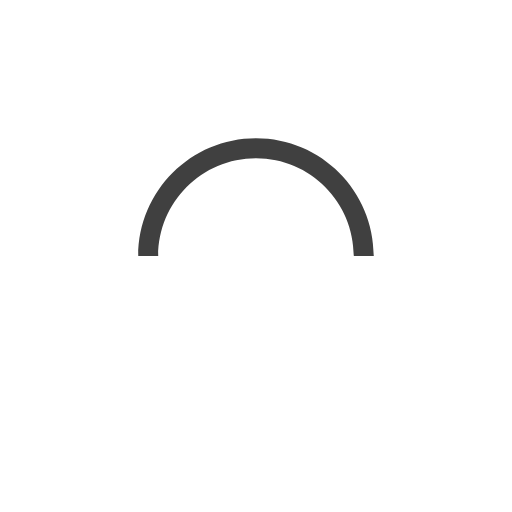
t = 0.00 s
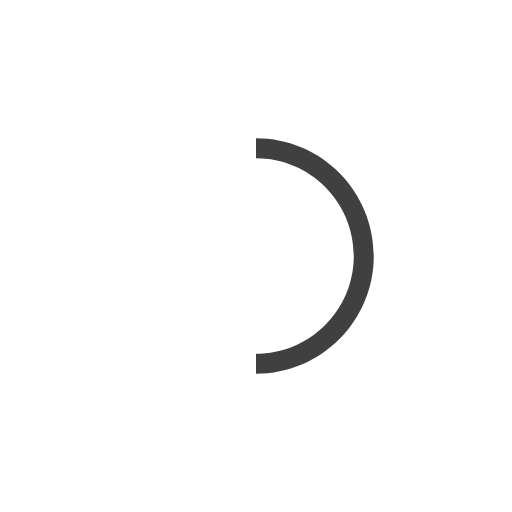
t = 0.25 s
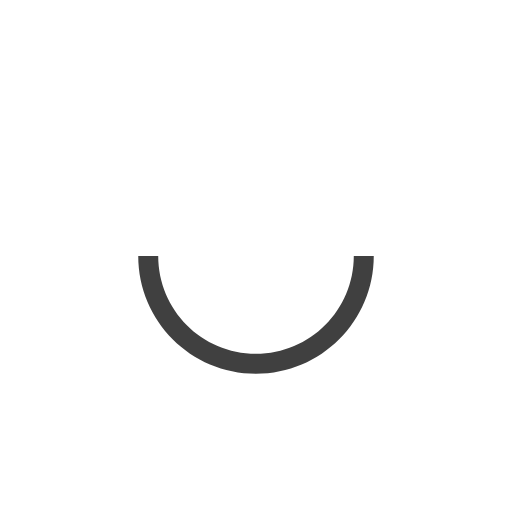
t = 0.50 s
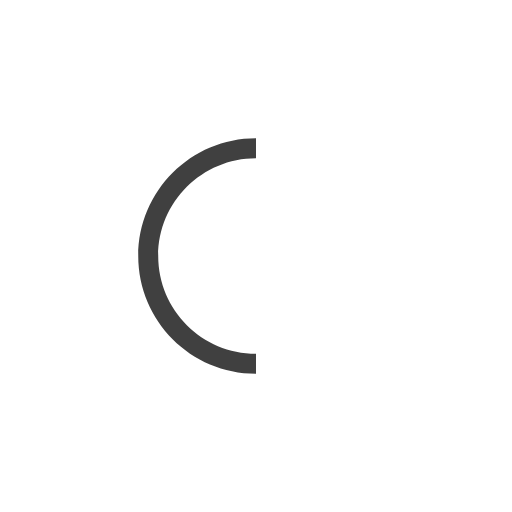
t = 0.75 s

The animated SVG that drew these frames (rendered in a browser with its animation timeline set to each time). Animation: 1 SMIL element (animateTransform=1); one cycle of 1.00 s, repeats indefinitely.

<svg version="1.1" id="L9" xmlns="http://www.w3.org/2000/svg" xmlns:xlink="http://www.w3.org/1999/xlink" x="0px" y="0px"
  viewBox="0 0 100 100" enable-background="new 0 0 0 0" xml:space="preserve">
    <path fill="#404040" d="M73,50c0-12.7-10.3-23-23-23S27,37.3,27,50 M30.9,50c0-10.5,8.5-19.1,19.1-19.1S69.1,39.5,69.1,50">
      <animateTransform 
         attributeName="transform" 
         attributeType="XML" 
         type="rotate"
         dur="1s" 
         from="0 50 50"
         to="360 50 50" 
         repeatCount="indefinite" />
  </path>
</svg>
